Run: headless pygame with SDL's dummy video driver; simulated clock (each Clock.tick advances the game by its frame time, no real sleeping); random seed 0; keys injected as events and as key.get_pressed() state; no mouse input.
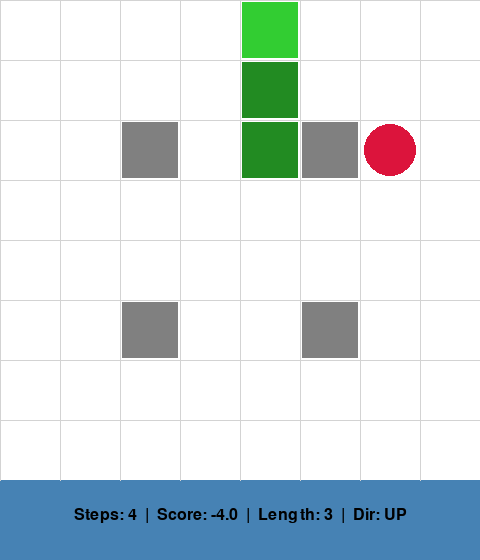
Frame 1 of 4 · flips 1–60 · no input
Frame 2 of 4 · flips 61–180 · tapped SPACE, RETURN · held RIGHT (→), D · screen unchanged from frame 1, image omitted
Frame 3 of 4 · flips 181–300 · held DOWN (↓), S · screen unchanged from frame 2, image omitted
Frame 4 of 4 · flips 301–420 · held LEFT (←), A, UP (↑), W · screen unchanged from frame 3, image omitted

The pygame program that drew these frames:

import pygame
import sys

class SnakeVisualizer:
    """
    Pygame-based visualization for Snake RL Environment
    """
    
    # Colors (RGB)
    BLACK = (0, 0, 0)
    WHITE = (255, 255, 255)
    RED = (220, 20, 60)          # Food
    GREEN = (50, 205, 50)        # Snake head
    DARK_GREEN = (34, 139, 34)   # Snake body
    GRAY = (128, 128, 128)       # Obstacles
    LIGHT_GRAY = (211, 211, 211) # Grid lines
    BLUE = (70, 130, 180)        # Background
    
    def __init__(self, grid_size=8, cell_size=60):
        """
        Initialize the visualizer
        
        Args:
            grid_size: Size of the grid (default 8x8)
            cell_size: Size of each cell in pixels (default 60)
        """
        pygame.init()
        
        self.grid_size = grid_size
        self.cell_size = cell_size
        
        # Calculate window size
        self.grid_width = grid_size * cell_size
        self.grid_height = grid_size * cell_size
        self.info_height = 80  # Space for score/info at bottom
        
        self.width = self.grid_width
        self.height = self.grid_height + self.info_height
        
        # Create window
        self.screen = pygame.display.set_mode((self.width, self.height))
        pygame.display.set_caption("Snake RL Environment")
        
        # Font for text
        self.font = pygame.font.Font(None, 32)
        self.small_font = pygame.font.Font(None, 24)
        
        # Clock for controlling frame rate
        self.clock = pygame.time.Clock()
        
        print("Pygame visualizer initialized!")
        print(f"Window size: {self.width}x{self.height}")
    
    def draw_grid(self):
        """Draw the grid lines"""
        for x in range(0, self.grid_width, self.cell_size):
            pygame.draw.line(self.screen, self.LIGHT_GRAY, (x, 0), (x, self.grid_height))
        for y in range(0, self.grid_height, self.cell_size):
            pygame.draw.line(self.screen, self.LIGHT_GRAY, (0, y), (self.grid_width, y))
    
    def draw_cell(self, x, y, color):
        """
        Draw a colored cell at grid position (x, y)
        
        Args:
            x, y: Grid coordinates (0 to grid_size-1)
            color: RGB color tuple
        """
        rect = pygame.Rect(
            x * self.cell_size + 2,
            y * self.cell_size + 2,
            self.cell_size - 4,
            self.cell_size - 4
        )
        pygame.draw.rect(self.screen, color, rect)
    
    def draw_circle_cell(self, x, y, color):
        """
        Draw a colored circle at grid position (x, y) - used for food
        
        Args:
            x, y: Grid coordinates (0 to grid_size-1)
            color: RGB color tuple
        """
        center_x = x * self.cell_size + self.cell_size // 2
        center_y = y * self.cell_size + self.cell_size // 2
        radius = self.cell_size // 2 - 4
        pygame.draw.circle(self.screen, color, (center_x, center_y), radius)
    
    def render(self, snake, food, obstacles, steps, score, direction):
        """
        Render the current state of the environment
        
        Args:
            snake: List of (x, y) positions, head at index 0
            food: (x, y) position of food
            obstacles: List of (x, y) positions
            steps: Current step count
            score: Current score/total reward
            direction: Current direction (0=UP, 1=DOWN, 2=LEFT, 3=RIGHT)
        """
        # Handle pygame events
        for event in pygame.event.get():
            if event.type == pygame.QUIT:
                self.close()
                sys.exit()
        
        # Clear screen with background color
        self.screen.fill(self.BLUE)
        
        # Draw grid area background
        pygame.draw.rect(self.screen, self.WHITE, (0, 0, self.grid_width, self.grid_height))
        
        # Draw grid lines
        self.draw_grid()
        
        # Draw obstacles
        for x, y in obstacles:
            self.draw_cell(x, y, self.GRAY)
        
        # Draw snake body (all segments except head)
        for i, (x, y) in enumerate(snake[1:]):
            self.draw_cell(x, y, self.DARK_GREEN)
        
        # Draw snake head
        if snake:
            head_x, head_y = snake[0]
            self.draw_cell(head_x, head_y, self.GREEN)
        
        # Draw food as a circle
        if food:
            food_x, food_y = food
            self.draw_circle_cell(food_x, food_y, self.RED)
        
        # Draw info panel at bottom
        info_y = self.grid_height + 10
        
        # Direction names
        direction_names = ['UP', 'DOWN', 'LEFT', 'RIGHT']
        direction_str = direction_names[direction] if 0 <= direction <= 3 else 'NONE'
        
        # Create info text
        info_text = f"Steps: {steps}  |  Score: {score:.1f}  |  Length: {len(snake)}  |  Dir: {direction_str}"
        text_surface = self.small_font.render(info_text, True, self.BLACK)
        text_rect = text_surface.get_rect(center=(self.width // 2, info_y + 25))
        self.screen.blit(text_surface, text_rect)
        
        # Update display
        pygame.display.flip()
        
        # Control frame rate (30 FPS)
        self.clock.tick(30)
    
    def close(self):
        """Close the visualizer"""
        pygame.quit()
        print("Visualizer closed.")


if __name__ == "__main__":
    # Test the visualizer
    print("Testing Snake Visualizer...")
    
    viz = SnakeVisualizer(grid_size=8, cell_size=60)
    
    # Create test data
    snake = [(4, 4), (4, 5), (4, 6)]
    food = (6, 2)
    obstacles = [(2, 2), (5, 2), (2, 5), (5, 5)]
    
    print("\nDisplaying test visualization...")
    print("Close the window to exit.")
    
    steps = 0
    score = 0.0
    direction = 0  # UP
    
    # Animation loop
    running = True
    while running:
        for event in pygame.event.get():
            if event.type == pygame.QUIT:
                running = False
        
        # Render current state
        viz.render(snake, food, obstacles, steps, score, direction)
        
        # Simulate movement (move snake up)
        steps += 1
        score += -1
        
        # Move snake head up
        head_x, head_y = snake[0]
        new_head = (head_x, head_y - 1)
        
        # Check if we hit the top
        if new_head[1] < 0:
            print("\nSnake hit the top! Resetting...")
            snake = [(4, 4), (4, 5), (4, 6)]
            steps = 0
            score = 0.0
        else:
            # Move snake
            snake.insert(0, new_head)
            snake.pop()
        
        # Wait a bit between frames
        pygame.time.wait(300)
    
    viz.close()
    print("Test complete!")
